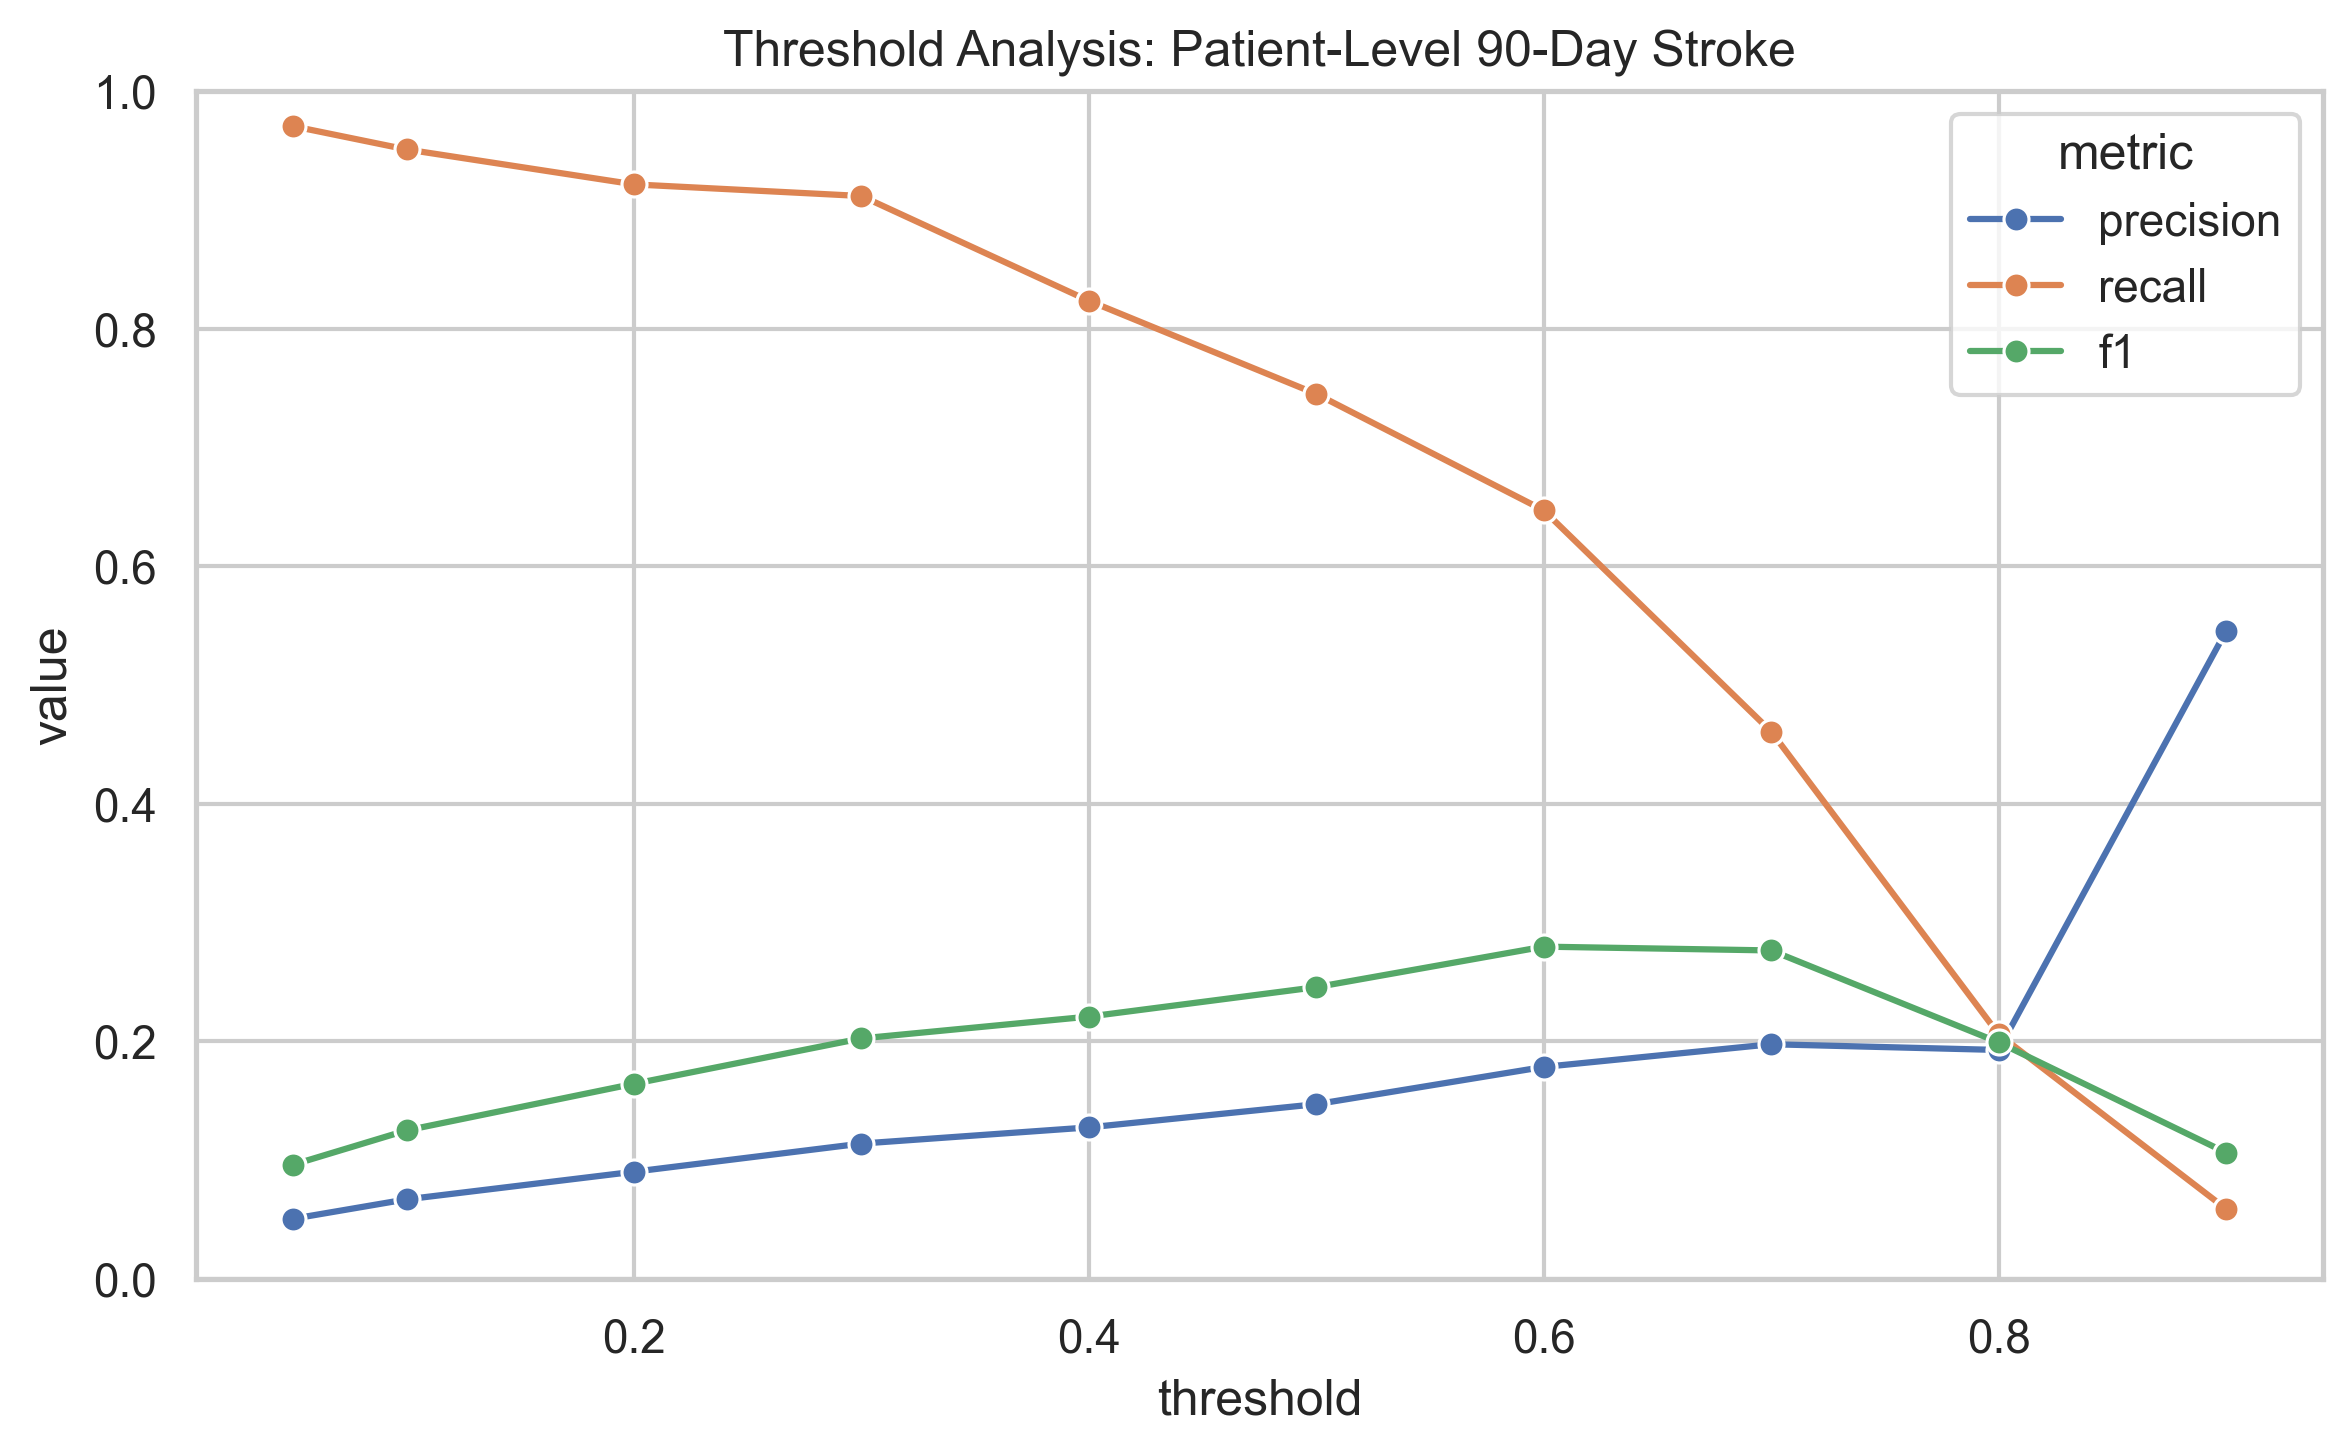

The data file committed next to this chart (first rows):
threshold, accuracy, precision, recall, f1, true_negative, false_positive, false_negative, true_positive, predicted_positive
0.05, 0.4276, 0.05048, 0.9706, 0.09598, 1294, 1862, 3, 99, 1961
0.1, 0.5829, 0.06685, 0.951, 0.1249, 1802, 1354, 5, 97, 1451
0.2, 0.7063, 0.09012, 0.9216, 0.1642, 2207, 949, 8, 94, 1043
0.3, 0.775, 0.1138, 0.9118, 0.2024, 2432, 724, 9, 93, 817
0.4, 0.818, 0.1275, 0.8235, 0.2208, 2581, 575, 18, 84, 659
0.5, 0.8567, 0.147, 0.7451, 0.2456, 2715, 441, 26, 76, 517
0.6, 0.8956, 0.1784, 0.6471, 0.2797, 2852, 304, 36, 66, 370
0.7, 0.9245, 0.1975, 0.4608, 0.2765, 2965, 191, 55, 47, 238
0.8, 0.9481, 0.1927, 0.2059, 0.1991, 3068, 88, 81, 21, 109
0.9, 0.969, 0.5455, 0.05882, 0.1062, 3151, 5, 96, 6, 11
